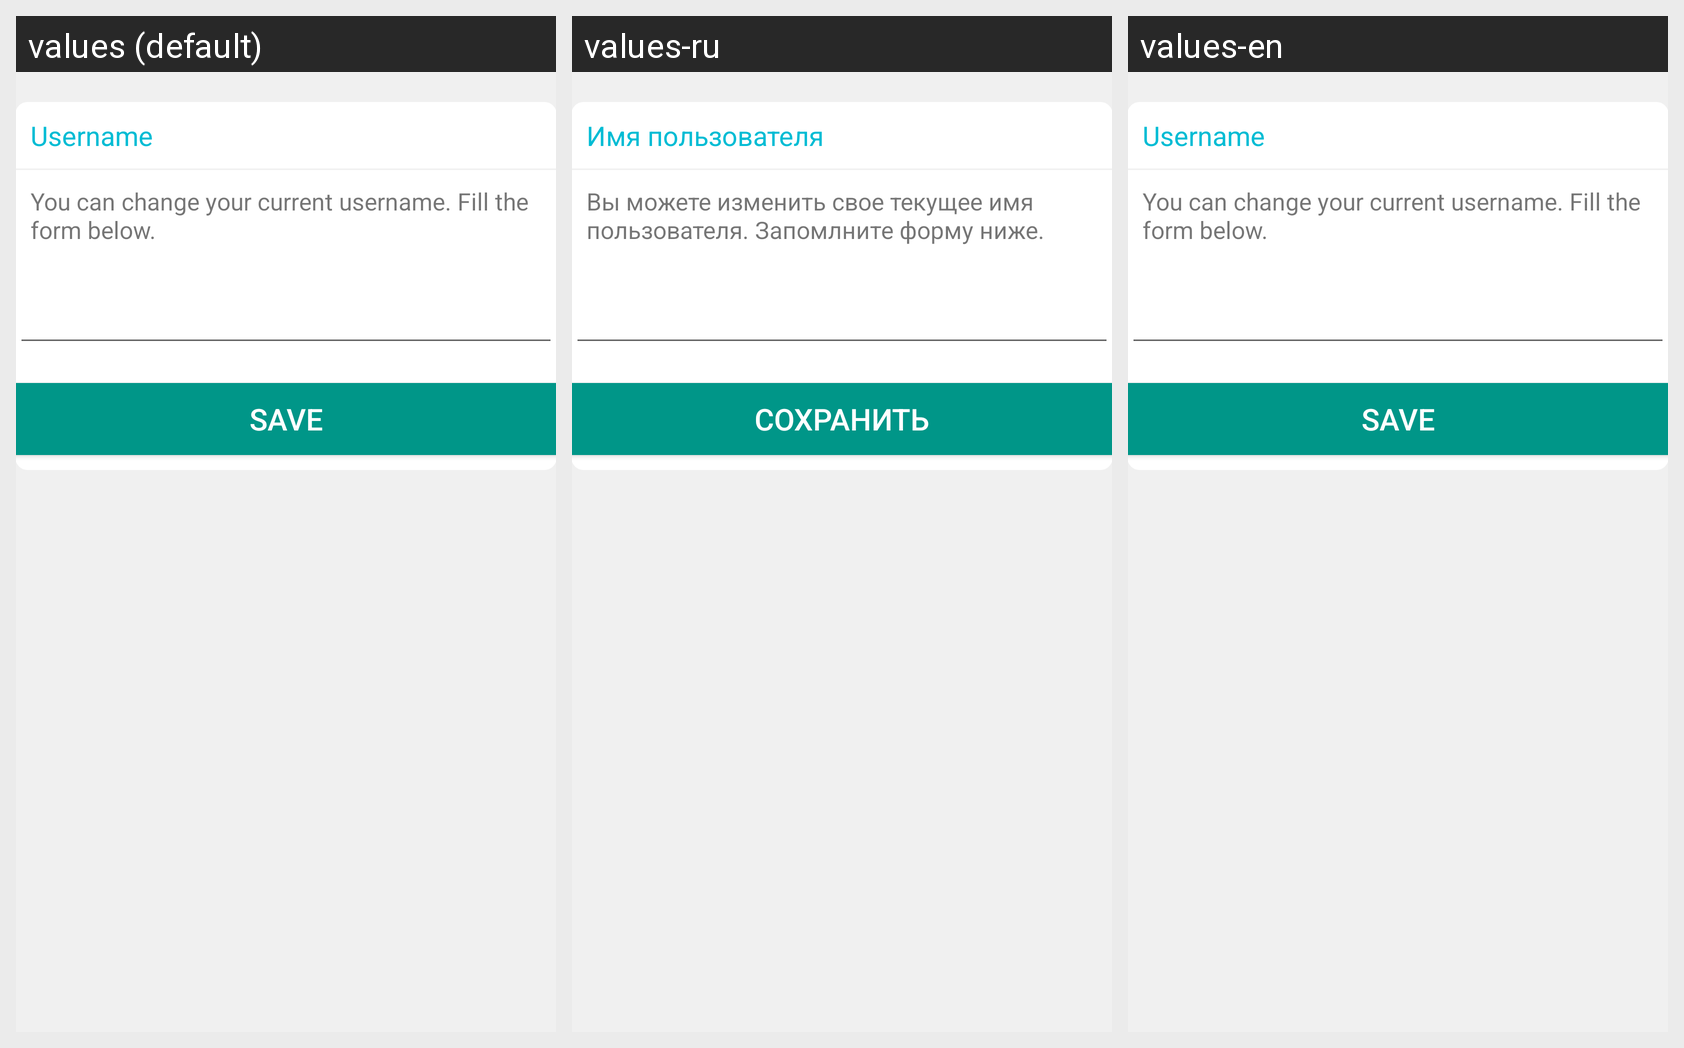

Locale-by-locale string values for the Android screen shown in this grid:
Android screen res/layout/activity_username.xml rendered under 3 locales, left to right: values (default), values-ru, values-en. Device: Nexus 5 (rendered at 1080×1920; each locale shown at half size, 540×960, under a caption strip naming it); theme AppTheme.
Strings drawn on this screen, with the default value and each locale's value (text and hints the layout hard-codes, and strings that could not be matched under every locale, appear in the picture but are not listed):

username
  values: Username
  values-ru: Имя пользователя
  values-en: Username

change__username
  values: You can change your current username. Fill the form below.
  values-ru: Вы можете изменить свое текущее имя пользователя. Запомлните форму ниже.
  values-en: You can change your current username. Fill the form below.

save
  values: Save
  values-ru: Cохранить
  values-en: Save
